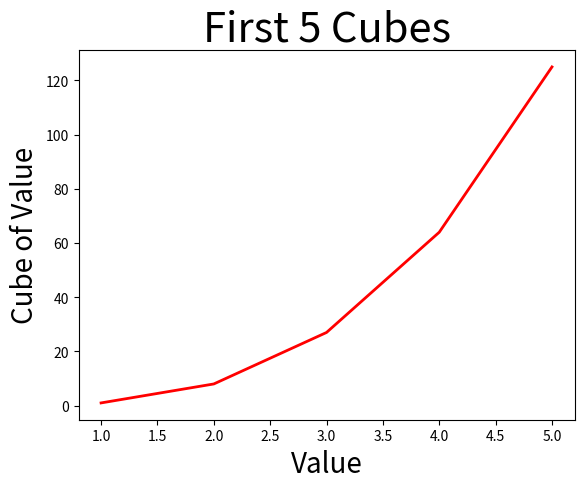
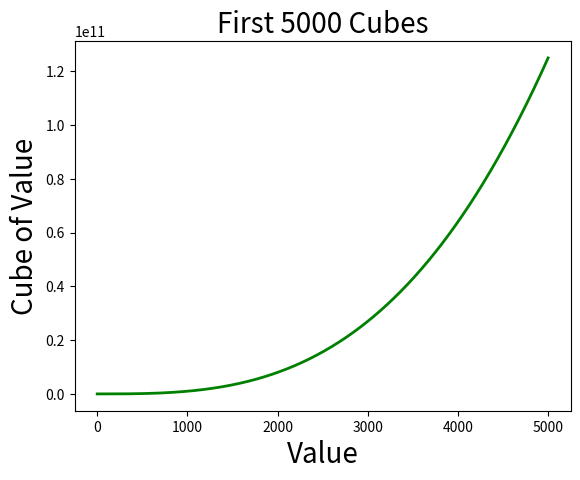

Source code (Python) for these figures, in order:
"""
Visualizing Data 
Ryma Djoudad
Make a graph representing a math formula using matplotlib
No starter code (Inspired by textbook)
4/29/2026
"""

import matplotlib.pyplot as plt 

# Part 1

input = [1, 2, 3, 4, 5]
output = [1, 8, 27, 64, 125]

my_fig, my_plot = plt.subplots()

my_plot.plot(input, output, linewidth=2, color='red')
my_plot.set_title("First 5 Cubes", fontsize=30)
my_plot.set_xlabel("Value", fontsize=20)
my_plot.set_ylabel("Cube of Value", fontsize=20)

my_fig.savefig('cubes_5.png')
plt.show()

# Part 2
input = range(1, 5001)
output = [x**3 for x in input]

second_fig, second_plot = plt.subplots()

second_plot.plot(input, output, linewidth=2, color='green')
second_plot.set_title("First 5000 Cubes", fontsize=20)
second_plot.set_xlabel("Value", fontsize=20)
second_plot.set_ylabel("Cube of Value", fontsize=20)

second_fig.savefig('first_5000_cubes.png')
plt.show()
